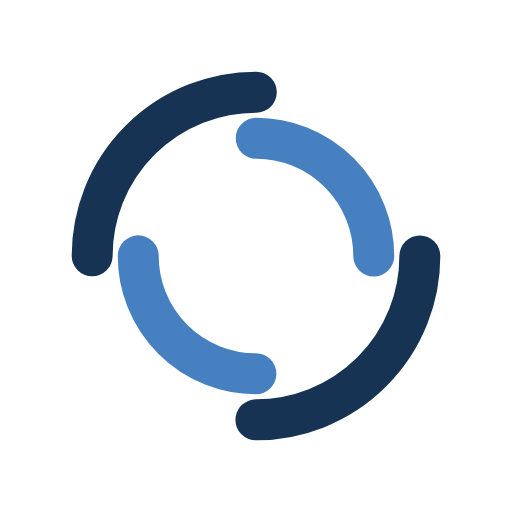
t = 0.00 s
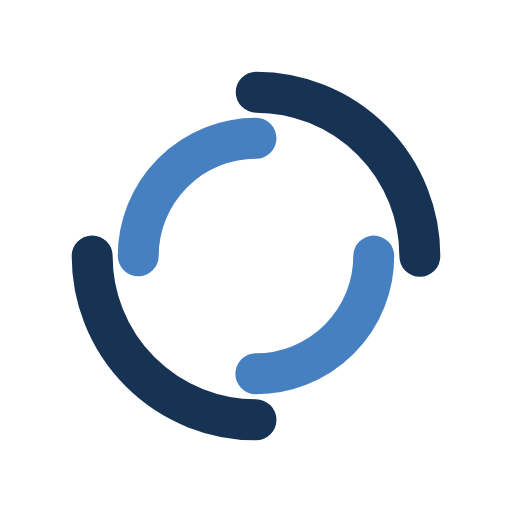
t = 0.25 s
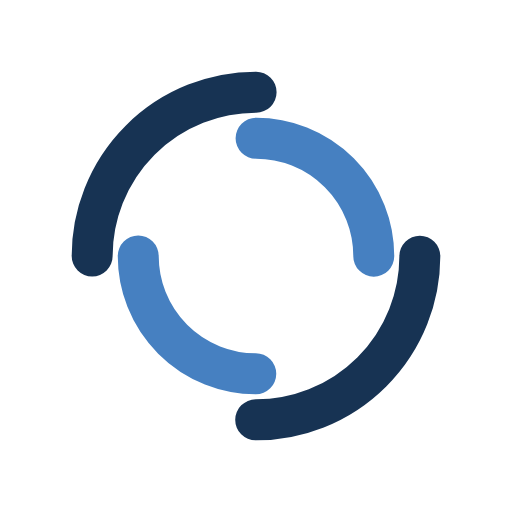
t = 0.50 s
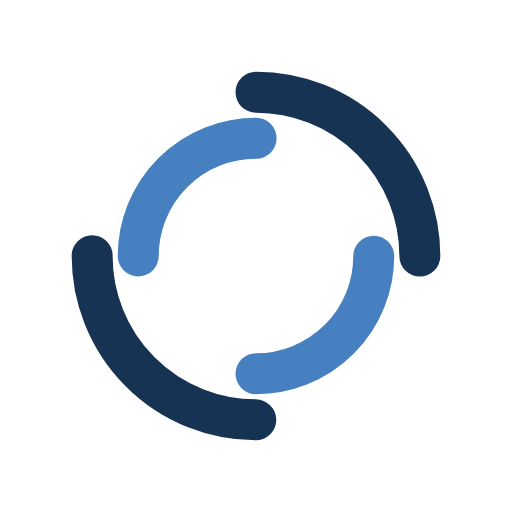
t = 0.75 s

The animated SVG that drew these frames (rendered in a browser with its animation timeline set to each time). Animation: 2 SMIL elements (animateTransform=2); one cycle of 1.00 s, repeats indefinitely.

<?xml version="1.0" encoding="utf-8"?>
<svg xmlns="http://www.w3.org/2000/svg" xmlns:xlink="http://www.w3.org/1999/xlink" style="margin: auto; background: none; display: block; shape-rendering: auto;" width="200px" height="200px" viewBox="0 0 100 100" preserveAspectRatio="xMidYMid">
<circle cx="50" cy="50" r="32" stroke-width="8" stroke="#173353" stroke-dasharray="50.26548245743669 50.26548245743669" fill="none" stroke-linecap="round" transform="rotate(281.991 50 50)">
  <animateTransform attributeName="transform" type="rotate" dur="1s" repeatCount="indefinite" keyTimes="0;1" values="0 50 50;360 50 50"></animateTransform>
</circle>
<circle cx="50" cy="50" r="23" stroke-width="8" stroke="#4680c1" stroke-dasharray="36.12831551628262 36.12831551628262" stroke-dashoffset="36.12831551628262" fill="none" stroke-linecap="round" transform="rotate(-281.991 50 50)">
  <animateTransform attributeName="transform" type="rotate" dur="1s" repeatCount="indefinite" keyTimes="0;1" values="0 50 50;-360 50 50"></animateTransform>
</circle>
<!-- [ldio] generated by https://loading.io/ --></svg>